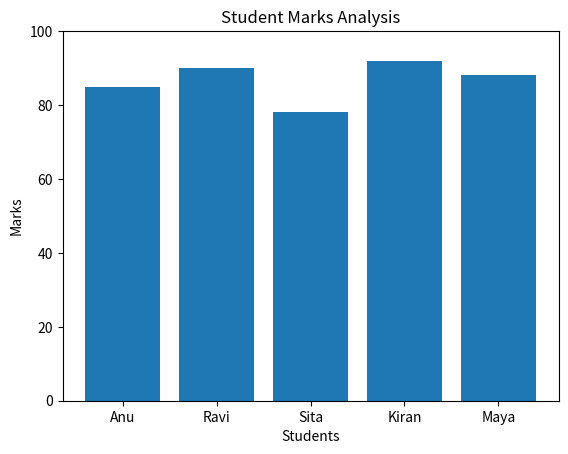

Recreate this plot in Python.

import matplotlib.pyplot as plt

students = ["Anu", "Ravi", "Sita", "Kiran", "Maya"]
marks = [85, 90, 78, 92, 88]

plt.bar(students, marks)

plt.title("Student Marks Analysis")
plt.xlabel("Students")
plt.ylabel("Marks")
plt.ylim(0, 100)

plt.show()
